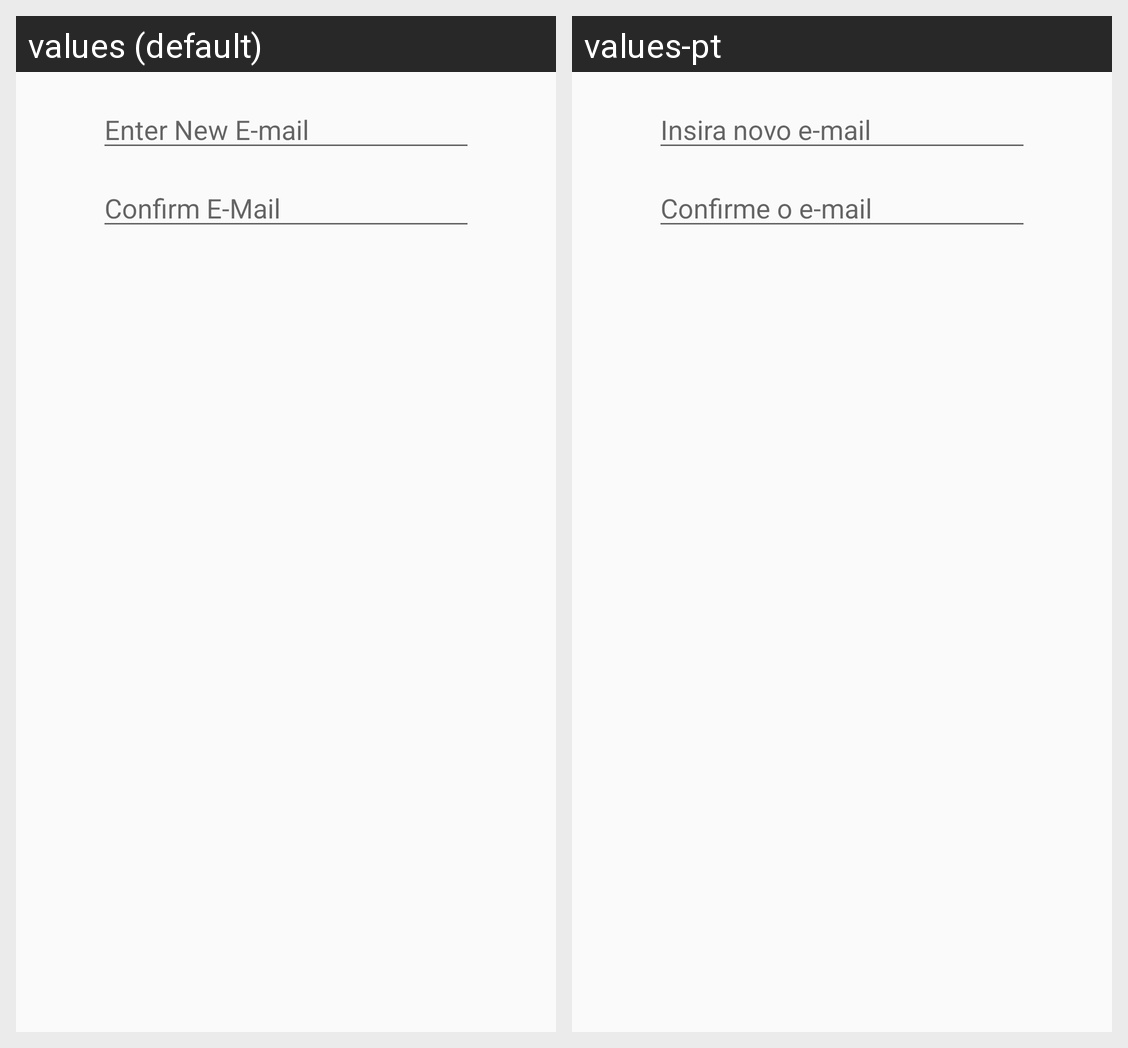

The Android screen above is rendered under two locales of the same app. Produce the string resources it draws, with the default and per-locale values.
Android screen res/layout/edit_mail.xml rendered under 2 locales, left to right: values (default), values-pt. Device: Nexus 5 (rendered at 1080×1920; each locale shown at half size, 540×960, under a caption strip naming it); theme AppTheme.
Strings drawn on this screen, with the default value and each locale's value (text and hints the layout hard-codes, and strings that could not be matched under every locale, appear in the picture but are not listed):

enter_new_email
  values: Enter New E-mail
  values-pt: Insira novo e-mail

confirm_email
  values: Confirm E-Mail
  values-pt: Confirme o e-mail
